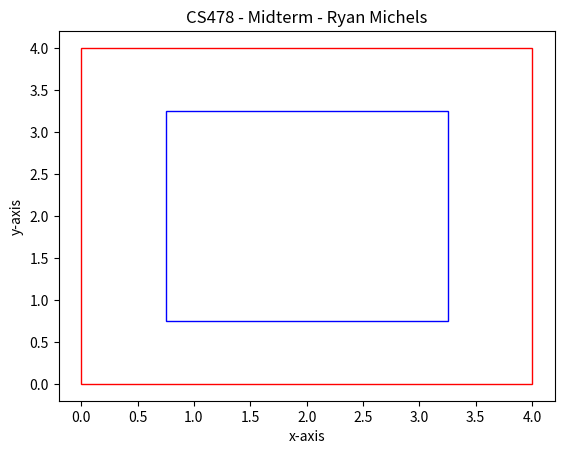

Write the Python code that produced this figure.
# -*- coding: utf-8 -*-
"""Midterm-Plot.ipynb

Automatically generated by Colaboratory.

Original file is located at
    https://colab.research.google.com/drive/1wKkhFcIm_1X9qOs896MUh9GbeK6Uc7kK
"""

import matplotlib.pyplot as plt
import matplotlib.patches as patches

fig, ax = plt.subplots()

ax.plot()

rect = patches.Rectangle((0, 0), 4, 4,linewidth=1,edgecolor='r', fill=False   )
rect2 = patches.Rectangle((.75, .75), 2.5, 2.5,linewidth=1,edgecolor='b', fill=False  )

ax.add_patch(rect)
ax.add_patch(rect2)

plt.title("CS478 - Midterm - Ryan Michels")
plt.xlabel("x-axis")
plt.ylabel("y-axis")

plt.show()